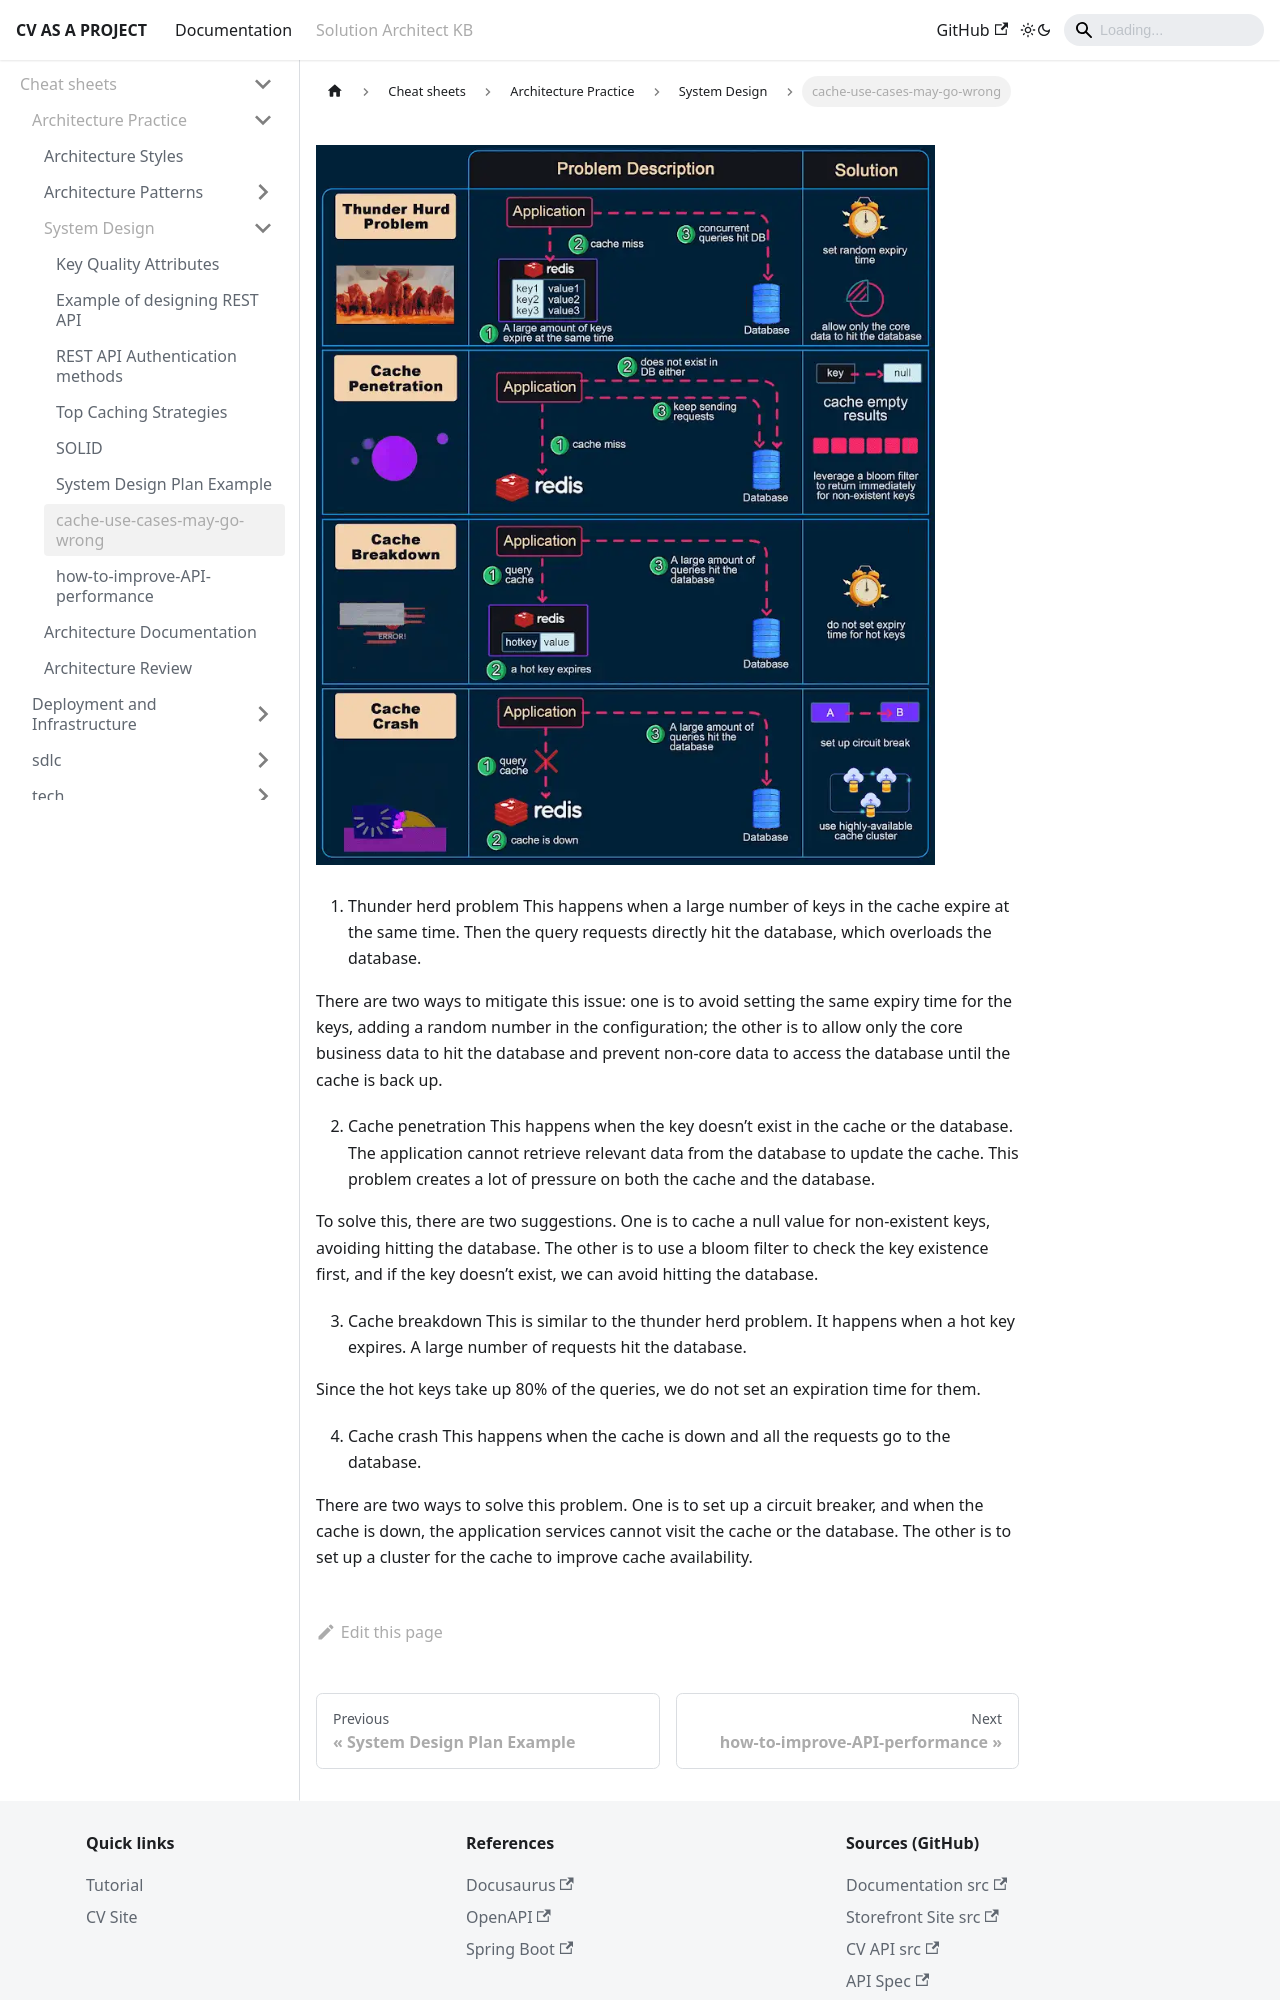

repository: aliaksandrsurma/cv-as-a-project-docs · page: docs/personal-kb/cheat-sheets/architecture-practice/system-design/cache-use-cases-may-go-wrong.html · generator: docusaurus

#

![Diagram](./images/cache-use-cases-may-go-wrong.png)


1. Thunder herd problem
This happens when a large number of keys in the cache expire at the same time. Then the query requests directly hit the database, which overloads the database.

There are two ways to mitigate this issue: one is to avoid setting the same expiry time for the keys, adding a random number in the configuration; the other is to allow only the core business data to hit the database and prevent non-core data to access the database until the cache is back up.

2. Cache penetration
This happens when the key doesn’t exist in the cache or the database. The application cannot retrieve relevant data from the database to update the cache. This problem creates a lot of pressure on both the cache and the database.

To solve this, there are two suggestions. One is to cache a null value for non-existent keys, avoiding hitting the database. The other is to use a bloom filter to check the key existence first, and if the key doesn’t exist, we can avoid hitting the database.

3. Cache breakdown
This is similar to the thunder herd problem. It happens when a hot key expires. A large number of requests hit the database. 

Since the hot keys take up 80% of the queries, we do not set an expiration time for them. 

4. Cache crash
This happens when the cache is down and all the requests go to the database.
